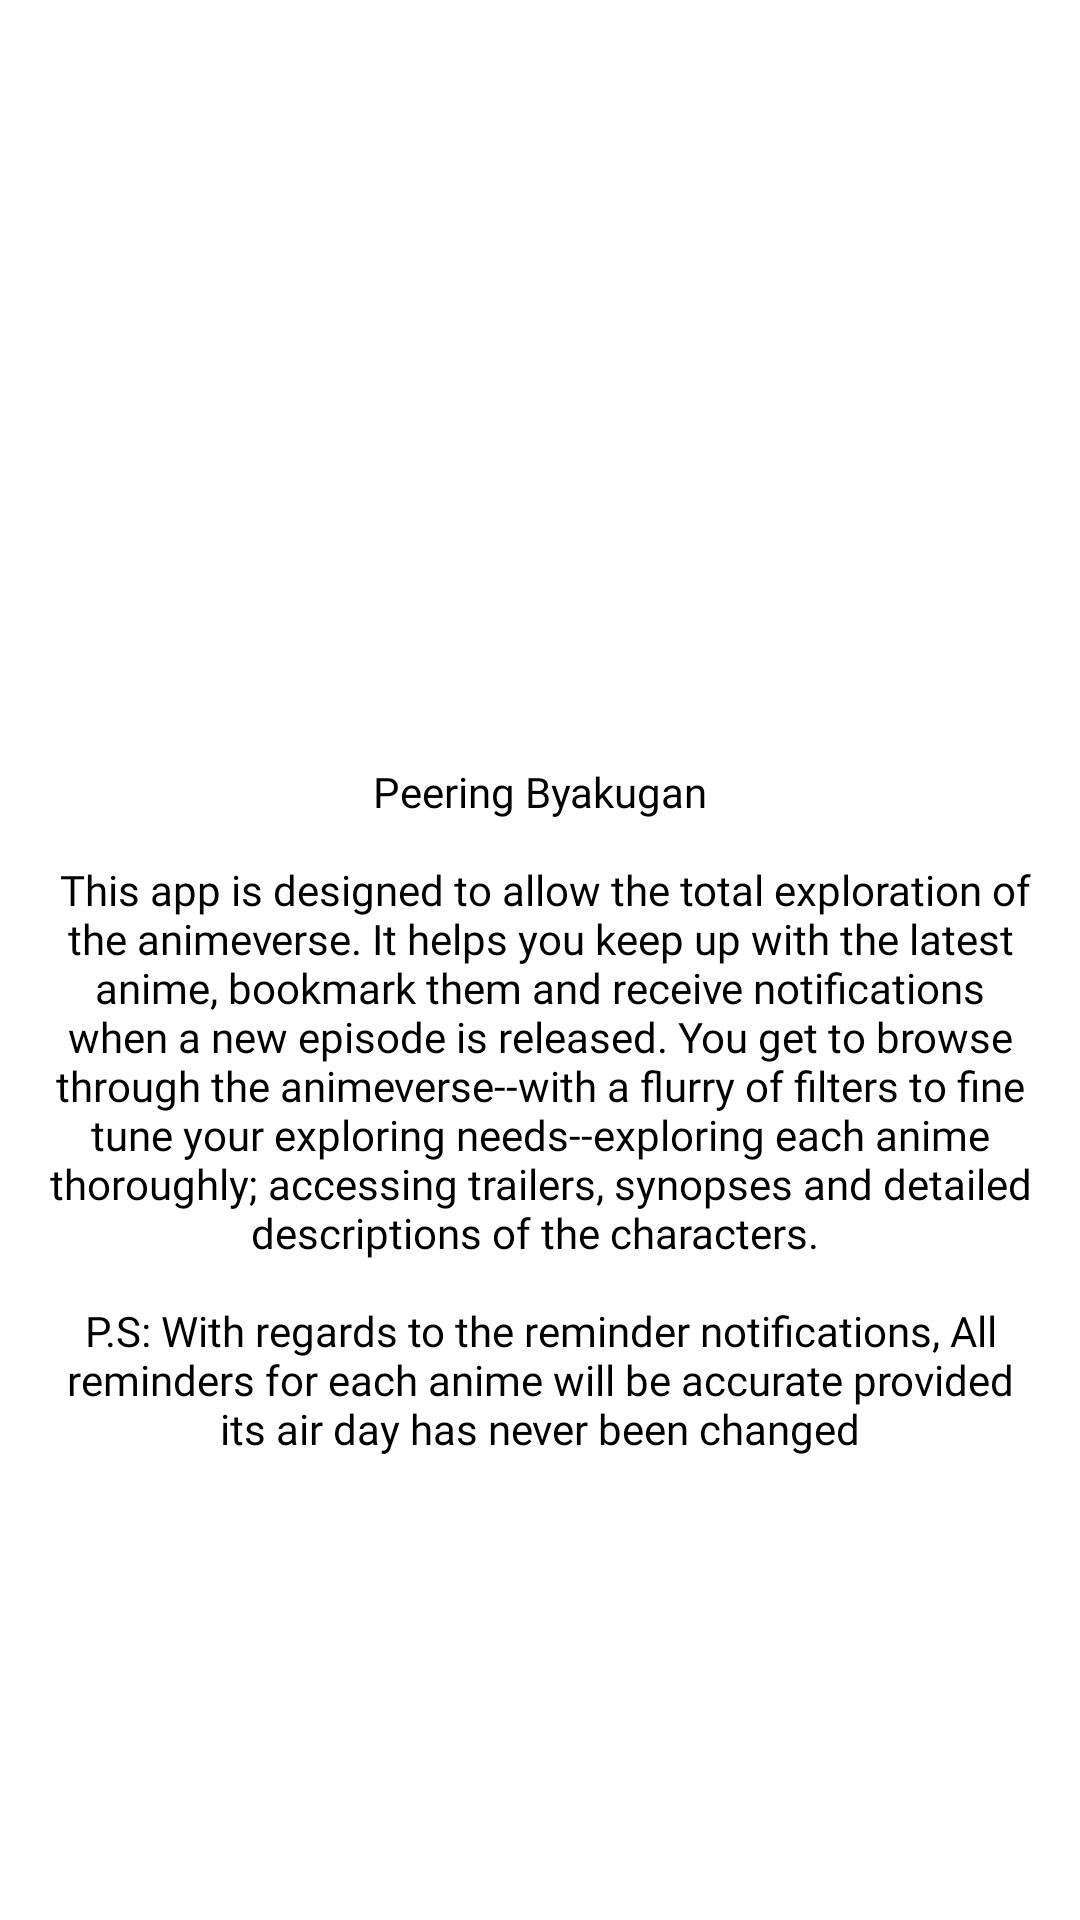

Produce the Android XML layout that renders to this screen, including the resource entries it uses.
<!-- AndroidManifest.xml: application theme AppTheme -->
<!-- res/layout/fragment_about.xml -->
<?xml version="1.0" encoding="utf-8"?>
<layout xmlns:android="http://schemas.android.com/apk/res/android"
        xmlns:tools="http://schemas.android.com/tools"
        xmlns:app="http://schemas.android.com/apk/res-auto">

    <data>

    </data>

    <androidx.constraintlayout.widget.ConstraintLayout
            android:layout_width="match_parent"
            android:layout_height="match_parent"
            tools:context=".AboutFragment">
        <LinearLayout
                android:id="@+id/errorView"
                android:layout_width="0dp"
                android:padding="16dp"
                android:layout_height="wrap_content"
                android:orientation="vertical"

                app:layout_constraintBottom_toBottomOf="parent"
                app:layout_constraintEnd_toEndOf="parent"
                app:layout_constraintStart_toStartOf="parent"
                app:layout_constraintTop_toTopOf="parent">

            <ImageView
                    android:layout_width="200dp"
                    android:layout_height="100dp"
                    android:layout_gravity="center_horizontal"
                    android:padding="16dp"
                    android:id="@+id/imageView" />

            <TextView
                    android:id="@+id/errorTextView"
                    android:layout_width="wrap_content"
                    android:layout_height="wrap_content"
                    android:layout_gravity="center_horizontal"
                    android:fontFamily="@font/roboto_italic"
                    android:text="@string/about_statement"
                    android:textAlignment="center"
                    android:textAppearance="?android:textAppearanceSmall"
                    android:textColor="@color/normalTextColor" />

        </LinearLayout>
    </androidx.constraintlayout.widget.ConstraintLayout>
</layout>
<!-- resources referenced by this layout -->
<resources>
  <color name="normalTextColor">#000000</color>
  <string name="about_statement">Peering Byakugan\n\n This app is designed to allow the total exploration of the animeverse.
      It helps you keep up with the latest anime, bookmark them and receive notifications when a new episode is released.
      You get to browse through the animeverse\-\-with a flurry of filters to fine tune your exploring needs\-\-exploring each anime thoroughly; accessing trailers, synopses and detailed descriptions of the characters.
      \n\nP.S: With regards to the reminder notifications, All reminders for each anime will be accurate provided its air day has never been changed</string>
  <style name="AppTheme" parent="Theme.MaterialComponents.DayNight.NoActionBar">
          
          <item name="colorPrimary">@color/colorPrimary</item>
          <item name="colorPrimaryDark">@color/colorPrimaryDark</item>
          <item name="colorAccent">@color/colorAccent</item>
          <item name="android:textColorPrimary">@color/primaryTextColor</item>
          <item name="android:textColorSecondary">@color/primaryTextColor</item>
          <item name="android:windowBackground">@color/backgroundColor</item>
          <item name="actionOverflowButtonStyle">@style/overFlowButtonStyle</item>
      </style>
  <color name="colorPrimary">#ffffff</color>
  <color name="colorPrimaryDark">#00574B</color>
  <color name="colorAccent">#666</color>
  <color name="primaryTextColor">#008577</color>
  <color name="backgroundColor">#ffffff</color>
  <style name="overFlowButtonStyle" parent="Widget.AppCompat.Light.ActionButton.Overflow">
          <item name="android:tint">@color/primaryTextColor</item>
      </style>
</resources>
